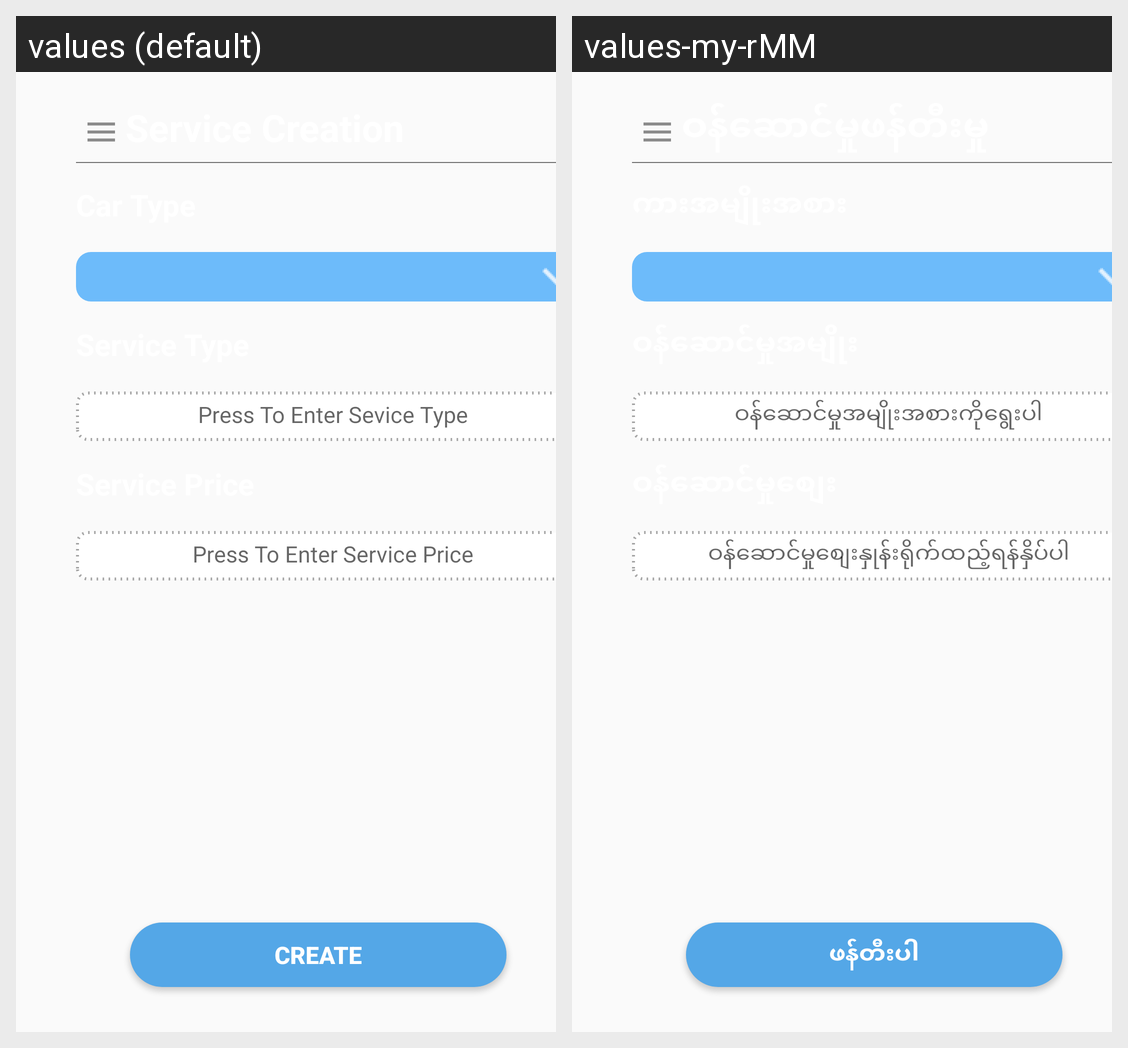

Translations of the strings shown on this Android screen, per locale in the grid:
Android screen res/layout/activity_service_creation_2.xml rendered under 2 locales, left to right: values (default), values-my-rMM. Device: Nexus 5 (rendered at 1080×1920; each locale shown at half size, 540×960, under a caption strip naming it); theme AppTheme.
Strings drawn on this screen, with the default value and each locale's value (text and hints the layout hard-codes, and strings that could not be matched under every locale, appear in the picture but are not listed):

create
  values: Create
  values-my-rMM: ဖန်တီးပါ

enter_servie_price
  values: Press To Enter Service Price
  values-my-rMM: ဝန်ဆောင်မှုစျေးနှုန်းရိုက်ထည့်ရန်နှိပ်ပါ

enter_service_type
  values: Press To Enter Sevice Type
  values-my-rMM: ဝန်ဆောင်မှုအမျိုးအစားကိုရွေးပါ
